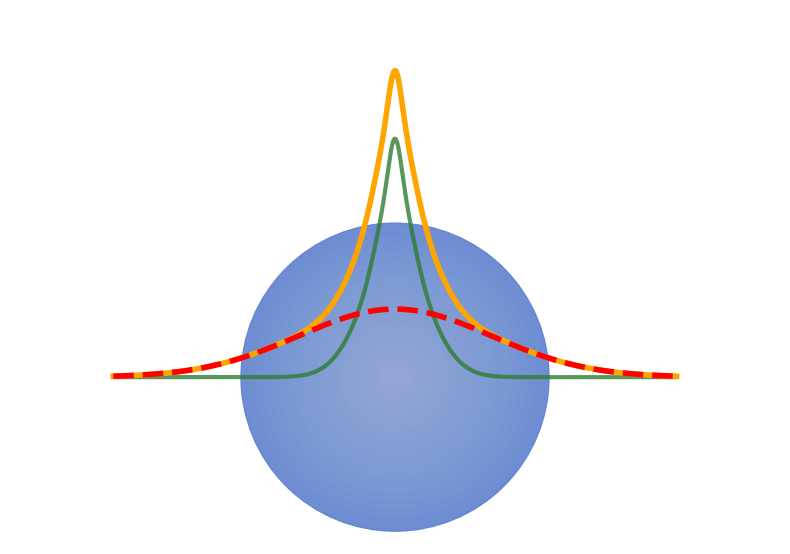
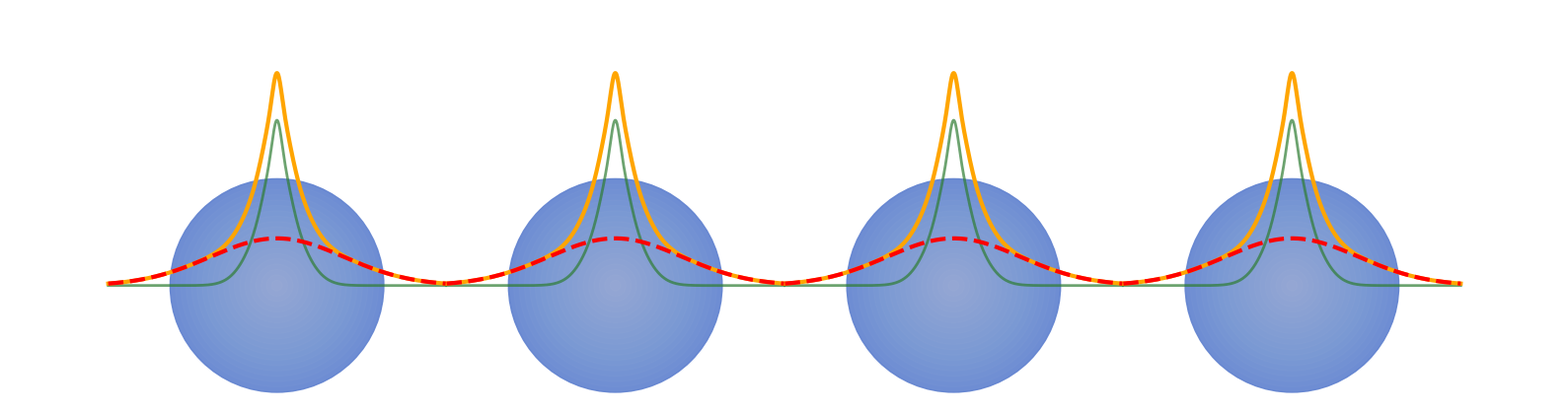

Reproduce these figures in Python, in order.
import numpy as np
import matplotlib.pyplot as plt
import matplotlib.patches as patches
import os

# Radial grid for a single atom
R_SINGLE = np.linspace(-3.0, 3.0, 1000)

# Shared Parameters
# Exponent 2.212 scaled by 0.4 for visibility
ALPHA_FULL = np.array([234.0, 35.16, 7.989, 2.212 * 0.4])
COEFF_FULL = np.array([0.0025870, 0.0195330, 0.0909980, 0.2720500])
ALPHA_SMOOTH = np.array([2.212 * 0.4])
COEFF_SMOOTH = np.array([0.2720500])
SCALE_FACTOR = 3.0
ATOM_RADIUS = 1.2

def calc_psi(r, alpha, coeff):
    psi = np.zeros_like(r)
    for a, c in zip(alpha, coeff):
        # Gaussian normalization factor for s-orbitals
        norm = (2 * a / np.pi)**(0.75)
        psi += c * norm * np.exp(-a * r**2)
    return psi * SCALE_FACTOR

# Base orbitals
PSI_FULL_BASE = calc_psi(R_SINGLE, ALPHA_FULL, COEFF_FULL)
PSI_SMOOTH_BASE = calc_psi(R_SINGLE, ALPHA_SMOOTH, COEFF_SMOOTH)
PSI_DIFF_BASE = PSI_FULL_BASE - PSI_SMOOTH_BASE

def draw_he_atom(ax, x0, y0, radius):
    """Draws a Helium atom as a blue sphere with a radial gradient."""
    circle = patches.Circle((x0, y0), radius=radius, color='#5c7fcf', alpha=0.9, zorder=1)
    ax.add_patch(circle)
    # Radial gradient effect
    for i in range(20, 0, -1):
        c = patches.Circle((x0, y0), radius=radius * i / 20, color='white', alpha=0.02, zorder=2)
        ax.add_patch(c)

def plot_single_he(output_path='data0422/paw_wf/he_ao_plot.png'):
    """Generates the single Helium atom plot with all 3 orbital representations."""
    fig, ax = plt.subplots(figsize=(8, 8))
    
    draw_he_atom(ax, 0, 0, ATOM_RADIUS)
    
    # Truncate tails significantly
    truncation_radius = 2.2
    mask = np.abs(R_SINGLE) < truncation_radius
    r_plot = R_SINGLE[mask]
    
    # Plot orbitals
    ax.plot(r_plot, PSI_FULL_BASE[mask], color='orange', linewidth=4, label=r'$|\psi\rangle$', zorder=4)
    ax.plot(r_plot, PSI_SMOOTH_BASE[mask], color='red', linewidth=4, linestyle='--', label=r'$|\tilde{\psi}\rangle$', zorder=5)
    ax.plot(r_plot, PSI_DIFF_BASE[mask], color='#2e7d32', linewidth=3, alpha=0.8, label=r'$|\psi\rangle - |\tilde{\psi}\rangle$', zorder=3)
    
    ax.set_xlim(-3, 3)
    ax.set_ylim(-1.3, max(np.max(PSI_FULL_BASE), np.max(PSI_SMOOTH_BASE)) * 1.2)
    ax.set_aspect('equal')
    ax.axis('off')
    
    plt.tight_layout()
    plt.savefig(output_path, dpi=300, transparent=True)
    plt.close()
    print(f"Single atom plot saved to {output_path}")

def plot_he_array(output_path='data0422/paw_wf/he_array_plot.png'):
    """Generates a horizontal array of 4 Helium atoms."""
    fig, ax = plt.subplots(figsize=(16, 6))
    spacing = 3.8
    centers = [i * spacing for i in range(4)]
    truncation_radius = 1.9

    for x0 in centers:
        draw_he_atom(ax, x0, 0, ATOM_RADIUS)
        
        # Plot orbitals shifted to center, but truncate tails to avoid overlap clutter
        mask = np.abs(R_SINGLE) < truncation_radius
        r_plot = R_SINGLE[mask] + x0
        
        ax.plot(r_plot, PSI_FULL_BASE[mask], color='orange', linewidth=3, zorder=4)
        ax.plot(r_plot, PSI_SMOOTH_BASE[mask], color='red', linewidth=3, linestyle='--', zorder=5)
        ax.plot(r_plot, PSI_DIFF_BASE[mask], color='#2e7d32', linewidth=2, alpha=0.7, zorder=3)
        
    ax.set_xlim(centers[0] - 3, centers[-1] + 3)
    ax.set_ylim(-1.3, np.max(PSI_FULL_BASE) * 1.3)
    ax.set_aspect('equal')
    ax.axis('off')

    plt.tight_layout()
    plt.savefig(output_path, dpi=300, transparent=True)
    plt.close()
    print(f"Array plot saved to {output_path}")

if __name__ == "__main__":
    # Create target directory if it doesn't exist
    os.makedirs('data0422/paw_wf', exist_ok=True)
    
    # Toggle plots here
    plot_single_he()
    plot_he_array()
